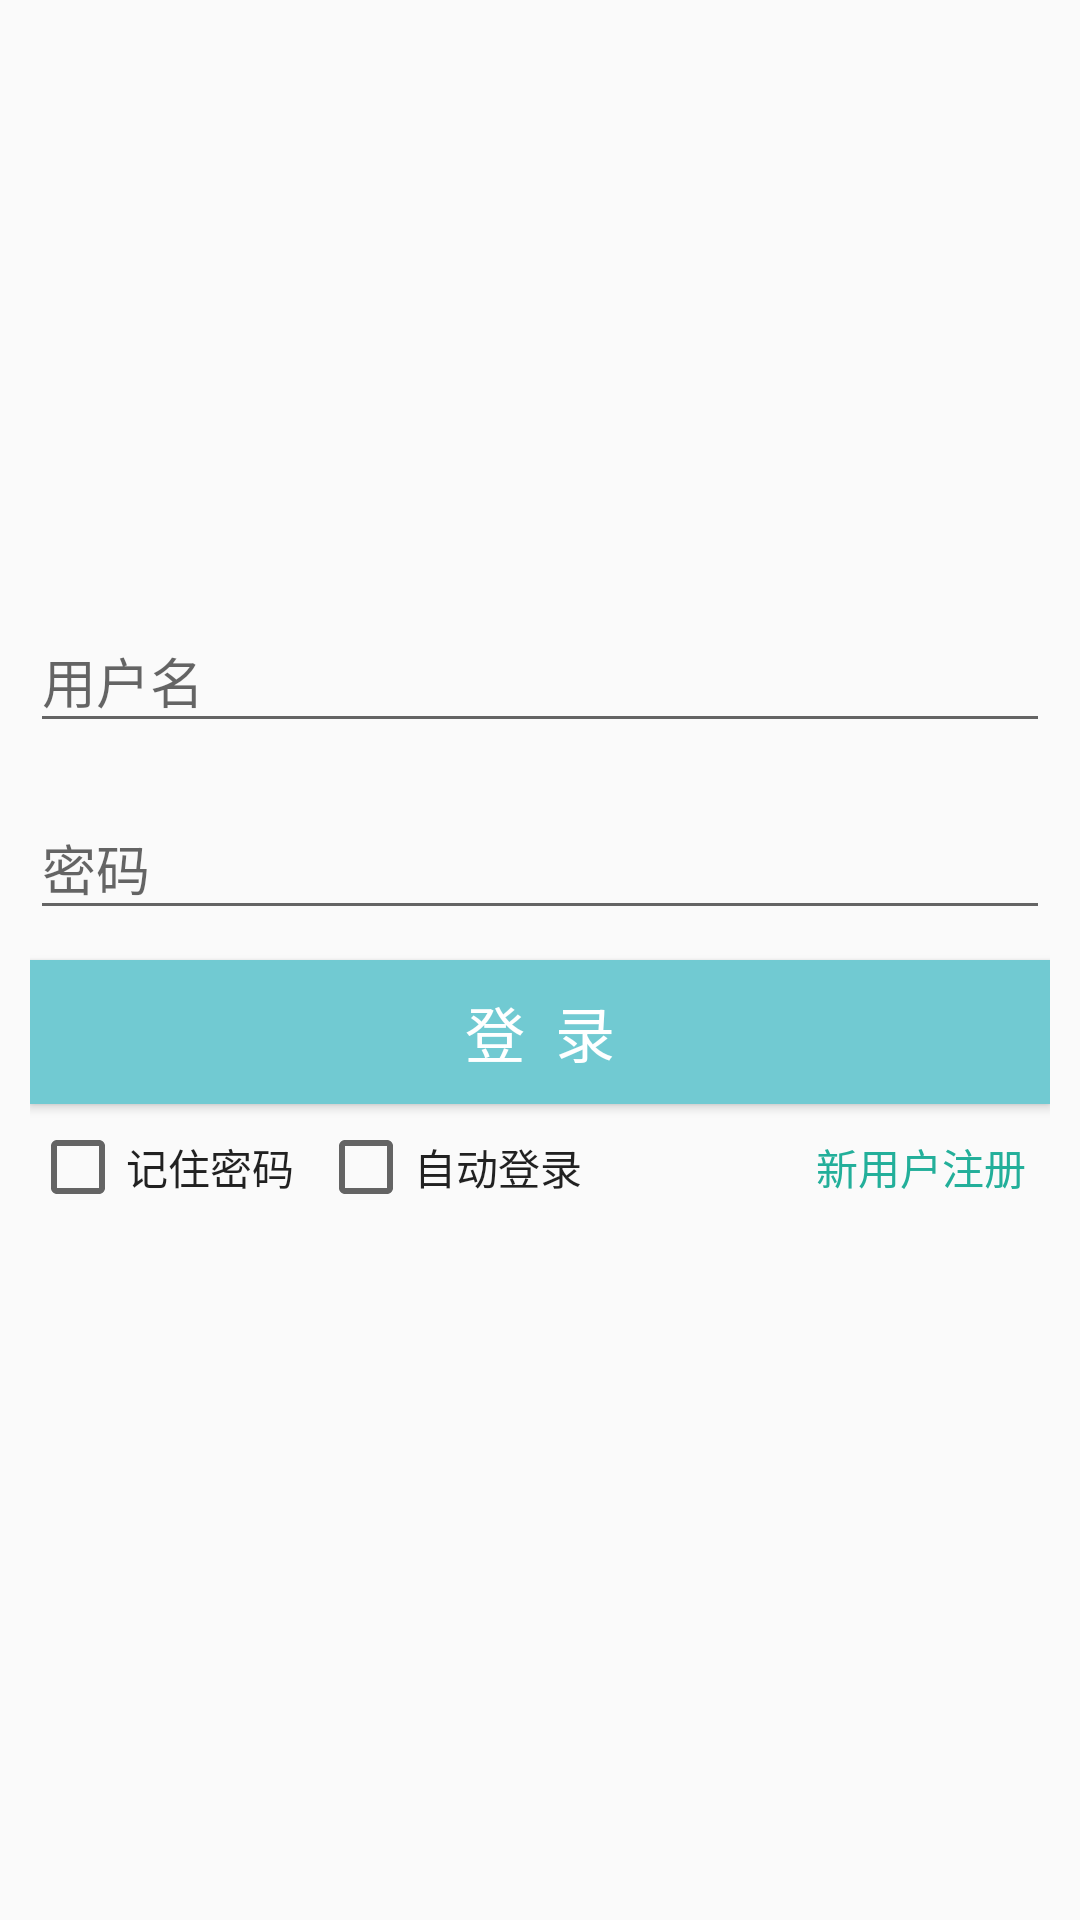

Reconstruct the res/layout file that produces this screen, plus the resources it refers to.
<!-- AndroidManifest.xml: application theme AppTheme.Main -->
<!-- res/layout/activity_login.xml -->
<?xml version="1.0" encoding="utf-8"?>
<android.support.constraint.ConstraintLayout xmlns:android="http://schemas.android.com/apk/res/android"
    xmlns:app="http://schemas.android.com/apk/res-auto"
    xmlns:tools="http://schemas.android.com/tools"
    android:layout_width="match_parent"
    android:layout_height="match_parent"
    tools:context="com.example.dell.diary.LoginActivity"
    android:fitsSystemWindows="true">

    <LinearLayout
        android:id="@+id/linearLayout"
        android:layout_width="match_parent"
        android:layout_height="wrap_content"
        android:layout_marginBottom="8dp"
        android:layout_marginTop="8dp"
        android:orientation="vertical"
        android:padding="10dp"
        app:layout_constraintBottom_toBottomOf="parent"
        app:layout_constraintTop_toTopOf="parent"
        app:layout_constraintVertical_bias="0.45">

        <android.support.design.widget.TextInputLayout
            android:id="@+id/username_wrapper"
            android:layout_width="match_parent"
            android:layout_height="wrap_content">

            <EditText
                android:id="@+id/username"
                android:layout_width="match_parent"
                android:layout_height="match_parent"
                android:hint="用户名"
                android:inputType="textPersonName" />
        </android.support.design.widget.TextInputLayout>

        <android.support.design.widget.TextInputLayout
            android:id="@+id/password_wrapper"
            android:layout_width="match_parent"
            android:layout_height="wrap_content"
            android:layout_marginBottom="10dp"
            android:layout_marginTop="10dp">

            <EditText
                android:id="@+id/password"
                android:layout_width="match_parent"
                android:layout_height="match_parent"
                android:hint="密码"
                android:inputType="textPassword" />
        </android.support.design.widget.TextInputLayout>


        <Button
            android:id="@+id/btn_login"
            android:layout_width="match_parent"
            android:layout_height="wrap_content"
            android:background="?attr/colorPrimary"
            android:letterSpacing="0.5"
            android:padding="2dp"
            android:text="登录"
            android:textColor="#fff"
            android:textSize="20sp" />

        <LinearLayout
            android:layout_width="match_parent"
            android:layout_height="wrap_content">

            <CheckedTextView
                android:id="@+id/remember_pw"
                android:layout_width="wrap_content"
                android:layout_height="wrap_content"
                android:drawableLeft="?android:attr/listChoiceIndicatorMultiple"
                android:gravity="center"
                android:layout_marginTop="5dp"
                android:layout_marginLeft="0dp"
                android:text="记住密码" />

            <CheckedTextView
                android:id="@+id/auto_login"
                android:layout_width="wrap_content"
                android:layout_height="wrap_content"
                android:drawableLeft="?android:attr/listChoiceIndicatorMultiple"
                android:gravity="center"
                android:layout_marginTop="5dp"
                android:layout_marginLeft="8dp"
                android:text="自动登录" />

            <TextView
                android:id="@+id/to_regist"
                android:layout_width="match_parent"
                android:layout_height="wrap_content"
                android:gravity = "right|center_vertical"
                android:layout_marginRight="8dp"
                android:layout_marginTop="5dp"
                android:clickable='true'
                android:text="新用户注册"
                android:textColor="?attr/colorPrimaryDark"/>
        </LinearLayout>

    </LinearLayout>



</android.support.constraint.ConstraintLayout>
<!-- resources referenced by this layout -->
<resources>
  <style name="AppTheme.Main" parent="AppTheme" />
  <style name="AppTheme" parent="Theme.AppCompat.Light.NoActionBar">
          
          
          <item name="colorPrimary">#71cad2</item>
          
          <item name="colorPrimaryDark">#23af9a</item>
          
          <item name="colorAccent">#24af9b</item>
          
          <item name="searchViewStyle">@style/SearchViewStyle</item>
      </style>
  <style name="SearchViewStyle" parent="Widget.AppCompat.SearchView">
          
          
      </style>
</resources>
